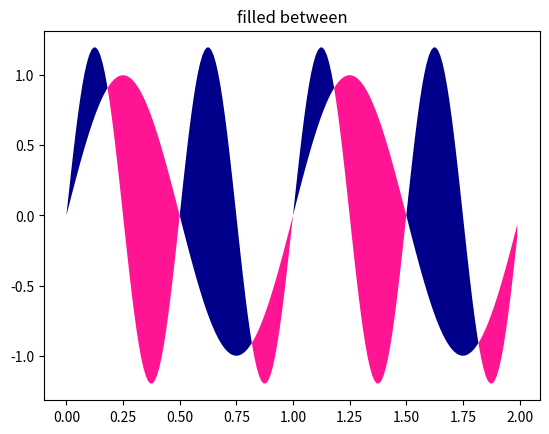

Python code for this plot:
"""
填充两个轮廓线之间区域的例子
"""
from matplotlib.pyplot import figure, show, gca
import numpy as np

x = np.arange(0.0, 2, 0.01)

# two different signals are measured
y1 = np.sin(2 * np.pi * x)
y2 = 1.2 * np.sin(4 * np.pi * x)

fig = figure()
ax = gca()

# plot and fill between y1 and y2 where a logical condition is met
ax.fill_between(
    x,
    y1,
    y2,
    where=y2 >= y1,
    facecolors='darkblue',
    interpolate=True)
ax.fill_between(
    x,
    y1,
    y2,
    where=y2 <= y1,
    facecolors='deeppink',
    interpolate=True)

ax.set_title('filled between')

show()
